Run: headless pygame with SDL's dummy video driver; simulated clock (each Clock.tick advances the game by its frame time, no real sleeping); random seed 0; keys injected as events and as key.get_pressed() state; mouse plan: one left click at the window centre at the start of phase 2, then a move to the lower-right quarter at the start of phase 3.
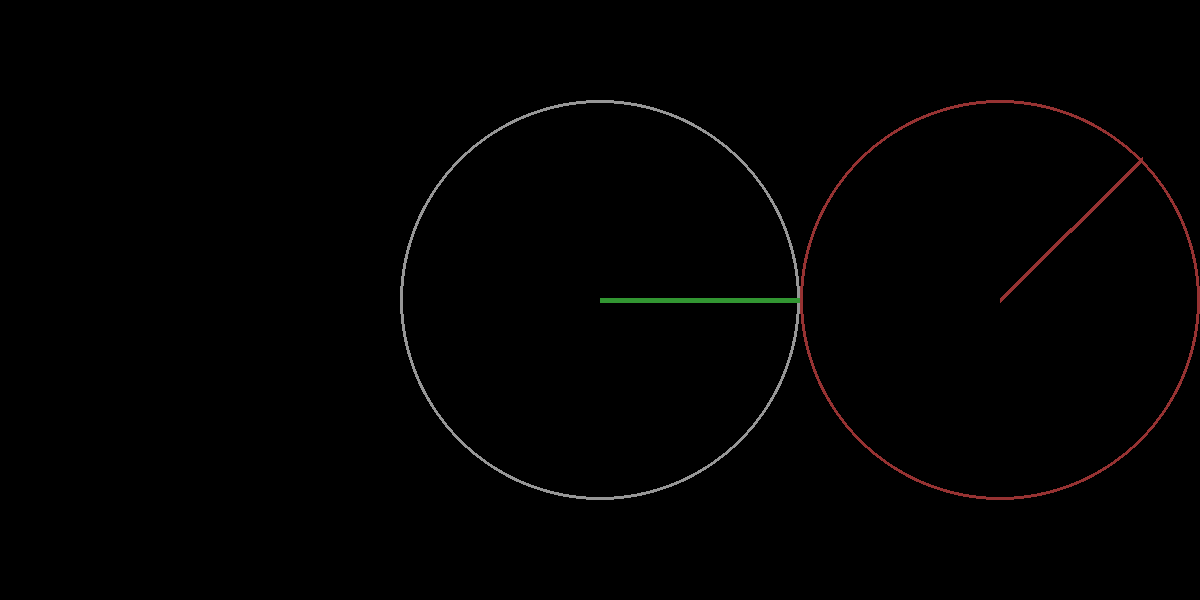
Frame 1 of 4 · flips 1–60 · no input
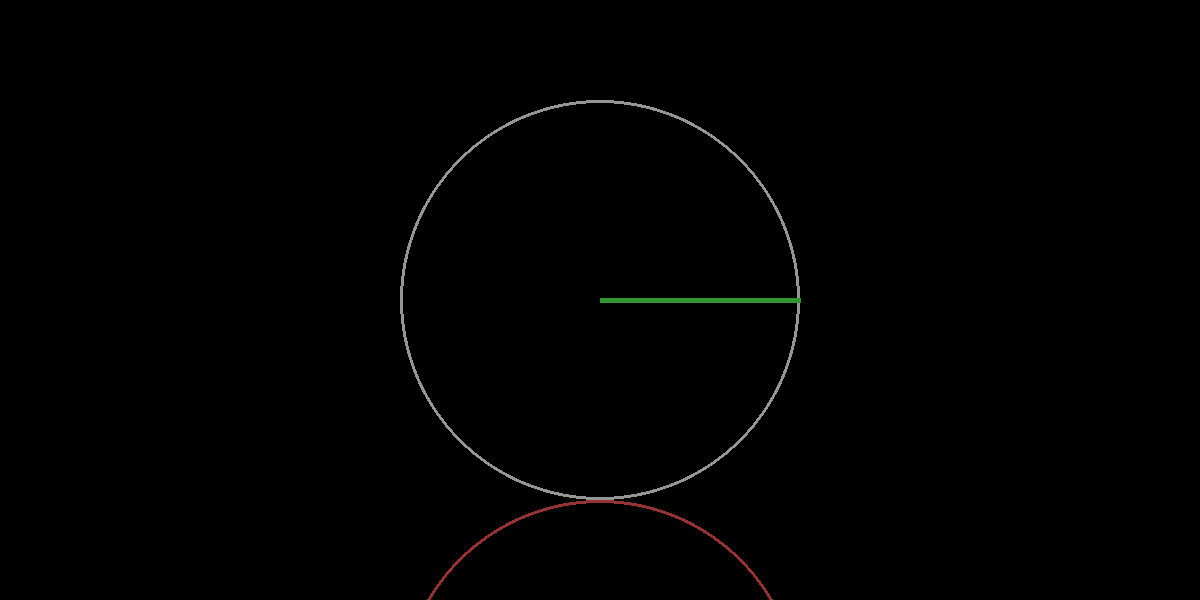
Frame 2 of 4 · flips 61–180 · clicked the window centre · tapped SPACE, RETURN · held RIGHT (→), D
Frame 3 of 4 · flips 181–300 · moved the mouse to the lower-right quarter · held DOWN (↓), S · screen unchanged from frame 2, image omitted
Frame 4 of 4 · flips 301–420 · held LEFT (←), A, UP (↑), W · screen unchanged from frame 3, image omitted

The pygame program that drew these frames:

# To use the test:
#   Run the pygame program and type inputs in the terminal
#
# Inputs are:
#   Angle (degrees)
#   Magnitude of force
#   x of impact (on circle)
#   y of impact (on cirlce)
#
# Input all three before result is visible.

import pygame
from math import cos, sin, atan2, radians, degrees, sqrt

SCREEN = None
FONT = None
RUNNING = True

RADIUS = 200
SCREEN_DIM = (1200, 600)

FONT_SIZE = 20

BALL_VARS = {
        "vel" : 0.0,
        "ang" : 0.0,
        "pos" : (SCREEN_DIM[0] // 2, SCREEN_DIM[1] // 2)
}

COLL_VARS = {
        "vel" : 0.0,
        "ang" : 0.0,
        "rel_ang" : 0.0,
        "pos" : (SCREEN_DIM[0] // 2 + RADIUS * 2, SCREEN_DIM[1] // 2)
}

# TODO TEMP
HIT_TEMP = (424, 242)
ANG_TEMP = 120

def main():
    global RUNNING

    init()

    while RUNNING:

        get_collision()

        render()


def init():
    global  SCREEN, SCREEN_DIM, \
            FONT, FONT_SIZE

    pygame.init()

    SCREEN = pygame.display.set_mode(SCREEN_DIM)

    pygame.font.init()
    FONT = pygame.font.SysFont('Comic Sans MS', FONT_SIZE)


def render():
    global SCREEN

    check_quit()

    SCREEN.fill(pygame.Color(0, 0, 0))

    balls()

    pygame.display.flip()


def balls():
    global  SCREEN, SCREEN_DIM, \
            RADIUS, BALL_VARS, COLL_VARS

    pygame.draw.circle(
            SCREEN,
            pygame.Color(150, 150, 150),
            BALL_VARS["pos"],
            RADIUS,
            3
    )


    pygame.draw.line(
            SCREEN,
            pygame.Color(50, 150, 50),
            BALL_VARS["pos"],
            (
                BALL_VARS["pos"][0] + round(RADIUS * cos(BALL_VARS["ang"])),
                BALL_VARS["pos"][1] + round(RADIUS * sin(BALL_VARS["ang"]))
            ),
            5
    )

    COLL_VARS["pos"] = (
            round(2 * RADIUS * cos(radians(COLL_VARS["rel_ang"]))) + BALL_VARS["pos"][0],
            round(2 * RADIUS * sin(radians(COLL_VARS["rel_ang"]))) + BALL_VARS["pos"][1]
    )

    pygame.draw.circle(
            SCREEN,
            pygame.Color(150, 50, 50),
            COLL_VARS["pos"],
            RADIUS,
            3
    )

    pygame.draw.line(
            SCREEN,
            pygame.Color(150, 50, 50),
            COLL_VARS["pos"],
            (
                COLL_VARS["pos"][0] + round(RADIUS * cos(COLL_VARS["ang"])),
                COLL_VARS["pos"][1] + round(RADIUS * sin(COLL_VARS["ang"]))
            ),
            5
    )

def get_collision():
    global SCREEN_DIM

    mouse_pos = pygame.mouse.get_pos()

    mouse_pressed = pygame.mouse.get_pressed()

    if mouse_pressed[0]:
        COLL_VARS["rel_ang"] = 90 - degrees(atan2(
            mouse_pos[0] - BALL_VARS["pos"][0],
            mouse_pos[1] - BALL_VARS["pos"][1]
        ))

    else:
        COLL_VARS["ang"] = 90 - degrees(atan2(
            mouse_pos[0] - BALL_VARS["pos"][0],
            mouse_pos[1] - BALL_VARS["pos"][1]
        ))
        COLL_VARS["vel"] = sqrt(mouse_pos[0] ** 2 + mouse_pos[1] ** 2)

        if mouse_pressed[2]:
            COLL_VARS["vel"]

    print(mouse_pos, COLL_VARS["rel_ang"], COLL_VARS["ang"], " "*13, end="\r")


def check_quit():
    global RUNNING

    for event in pygame.event.get():
        if event.type == pygame.QUIT:
            RUNNING = False
            return



if __name__ == "__main__":
    try:
        main()
    except KeyboardInterrupt:
        print()
        print("Keyboard Interrupt")
        print()
